Photos from the image-classification dataset "dataset" in the GitHub repository woraviriya008/Mini-Mangosteen. Its 2 classes are: overripe, ripe.

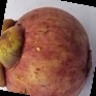
Label: ripe

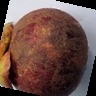
Label: overripe

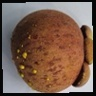
Label: overripe

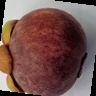
Label: ripe

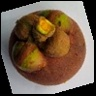
Label: overripe

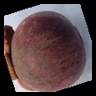
Label: overripe
